Run: headless pygame with SDL's dummy video driver; simulated clock (each Clock.tick advances the game by its frame time, no real sleeping); random seed 0; keys injected as events and as key.get_pressed() state; no mouse input.
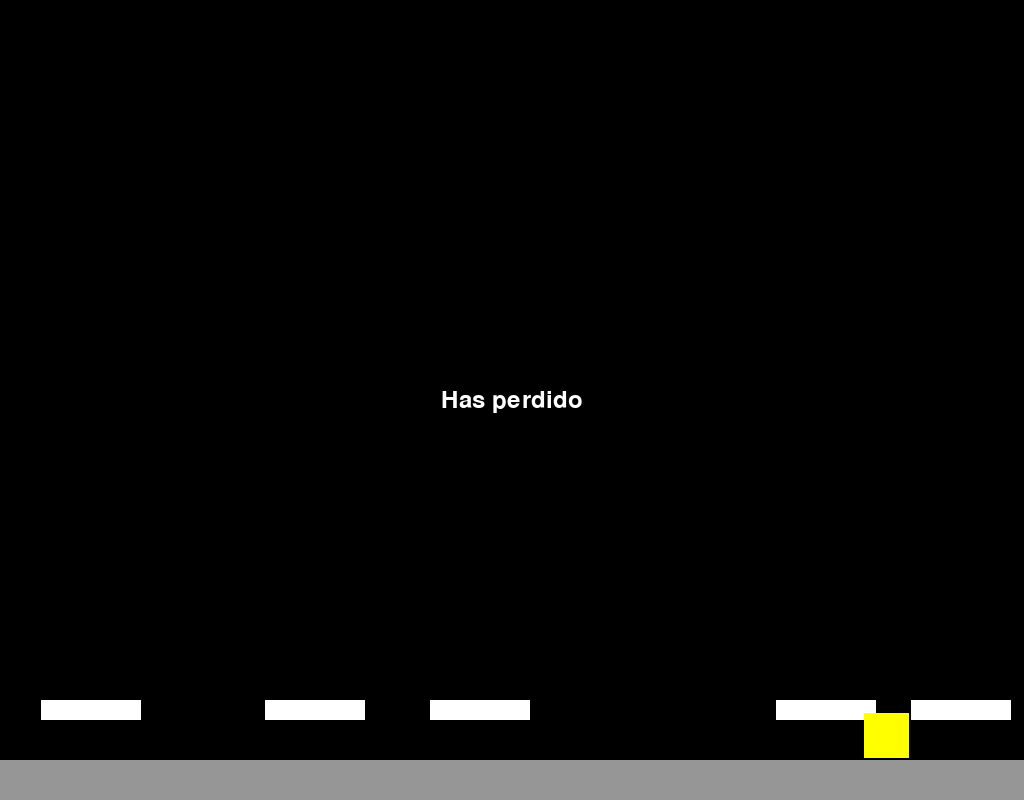
Frame 1 of 1 · flips 1–60 · no input (game ended)

The pygame program that drew these frames:

# Lunar Landing game By E.Rey

import pygame
import random

# Inicializar Pygame
pygame.init()

# Definir las dimensiones de la ventana
WINDOW_WIDTH = 1024
WINDOW_HEIGHT = 800

# Crear la ventana del juego
screen = pygame.display.set_mode((WINDOW_WIDTH, WINDOW_HEIGHT))

# Establecer el título de la ventana
pygame.display.set_caption("Aterrizaje lunar")

# Definir los colores que se van a utilizar en el juego
BLACK = (0, 0, 0)
WHITE = (255, 255, 255)
GRAY = (150, 150, 150)
YELLOW = (255, 255, 0)

# Definir la fuente que se va a utilizar para el texto
font = pygame.font.Font(None, 36)

# Definir la posición y velocidad del módulo lunar
module_x = random.randint(0, WINDOW_WIDTH - 45)
module_y = 0
module_speed_x = 0
module_speed_y = 0

# Definir la posición y velocidad del paisaje lunar
landscape_x = random.randint(-WINDOW_WIDTH, 0)
landscape_y = WINDOW_HEIGHT - 40
landscape_speed_x = -1

# Generar las plataformas de aterrizaje aleatoriamente
platforms = []
for i in range(5):
    platform_x = random.randint(0, WINDOW_WIDTH - 100)
    platform_y = WINDOW_HEIGHT - 100
    platform = pygame.Rect(platform_x, platform_y, 100, 20)
    platforms.append(platform)

# Definir una variable para controlar el bucle principal del juego
game_over = False

# Crear un reloj para controlar la velocidad de fotogramas del juego
clock = pygame.time.Clock()

# Bucle principal del juego
while not game_over:
    # Manejar los eventos de teclado y ventana
    for event in pygame.event.get():
        if event.type == pygame.QUIT:
            game_over = True
    
    # Dibujar el fondo del juego
    screen.fill(BLACK)
    
    # Dibujar el paisaje lunar
    pygame.draw.rect(screen, GRAY, (landscape_x, landscape_y, WINDOW_WIDTH * 2, 40))
    
    # Actualizar la posición del paisaje lunar
    landscape_x += landscape_speed_x
    if landscape_x <= -WINDOW_WIDTH:
        landscape_x = 0
    
    # Dibujar las plataformas de aterrizaje
    for platform in platforms:
        pygame.draw.rect(screen, WHITE, platform)
    
    # Dibujar el módulo lunar
    pygame.draw.rect(screen, YELLOW, (module_x, module_y, 45, 45))
    
    # Actualizar la posición del módulo lunar
    module_x += module_speed_x
    module_y += module_speed_y
    
    # Aplicar gravedad al módulo lunar
    module_speed_y += 0.1
    
    # Comprobar si el módulo lunar ha colisionado con el paisaje lunar
    if module_y + 45 > landscape_y:
    # Mostrar mensaje de "Has perdido" y esperar a que el usuario cierre la ventana
        text = font.render("Has perdido", True, WHITE)
        text_rect = text.get_rect(center=(WINDOW_WIDTH/2, WINDOW_HEIGHT/2))
        screen.blit(text, text_rect)
        pygame.display.update()
        pygame.time.wait(2000)  # Esperar 2 segundos
        game_over = True
    

# Comprobar si el módulo lunar ha aterrizado en una plataforma 
for platform in platforms:
    if module_y + 45 > platform.top and module_y + 45 < platform.top + 10 and module_x + 45 > platform.left and module_x < platform.left + 100:
        # Mostrar mensaje de "Has ganado" y esperar a que el usuario cierre la ventana
        text = font.render("¡Has ganado!", True, WHITE)
        text_rect = text.get_rect(center=(WINDOW_WIDTH/2, WINDOW_HEIGHT/2))
        screen.blit(text, text_rect)
        pygame.display.update()
        pygame.time.wait(2000)  # Esperar 2 segundos
        game_over = True

# Actualizar la pantalla
pygame.display.update()

# Establecer el número de fotogramas por segundo
clock.tick(60)
pygame.quit()
